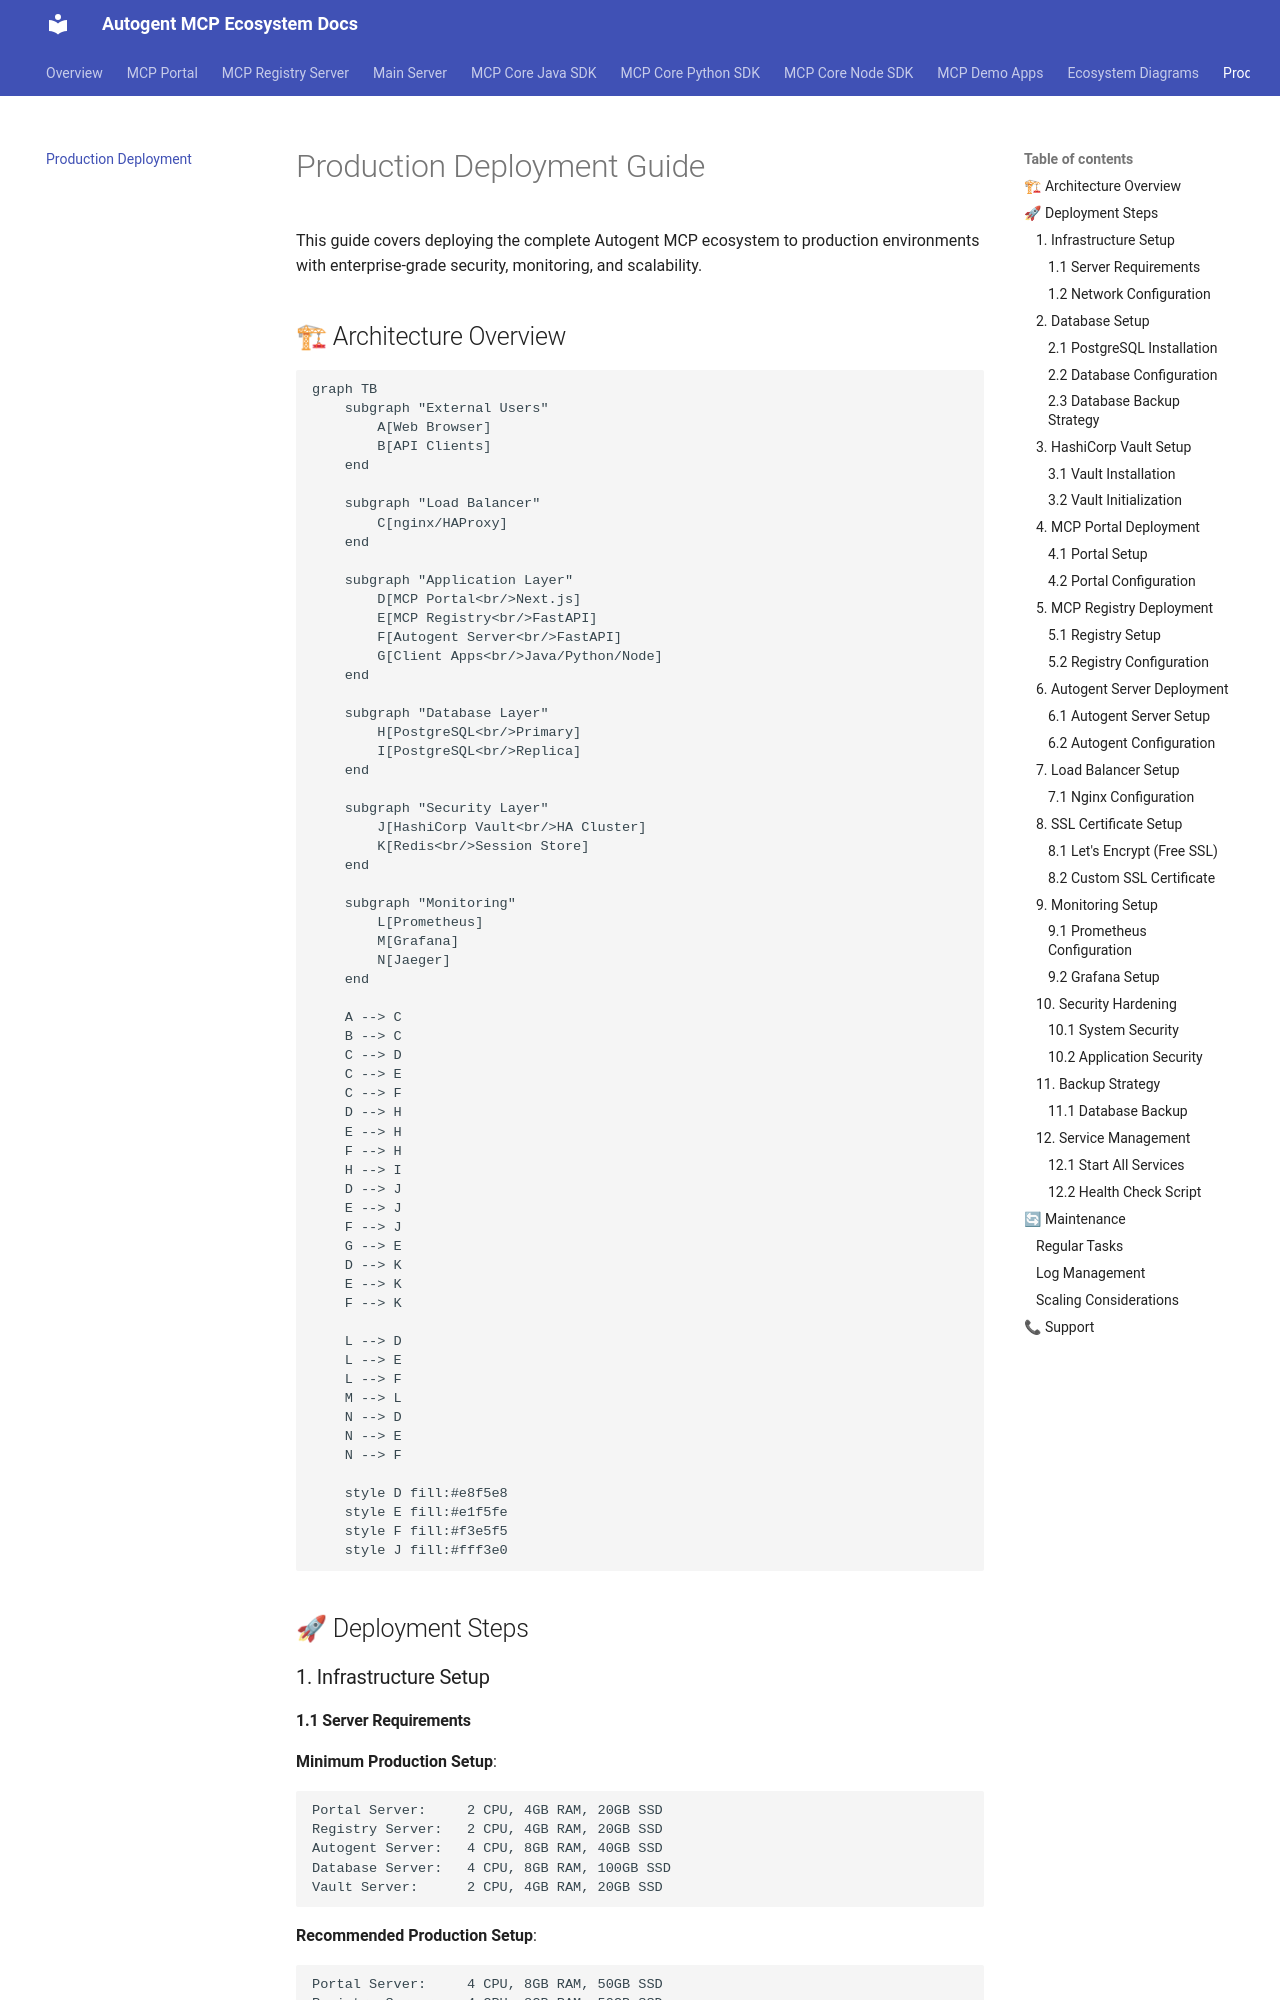

repository: autogentmcp/autogentmcp.github.io · page: deployment/index.html · generator: mkdocs

# Production Deployment Guide

This guide covers deploying the complete Autogent MCP ecosystem to production environments with enterprise-grade security, monitoring, and scalability.

## 🏗 Architecture Overview

```mermaid
graph TB
    subgraph "External Users"
        A[Web Browser]
        B[API Clients]
    end
    
    subgraph "Load Balancer"
        C[nginx/HAProxy]
    end
    
    subgraph "Application Layer"
        D[MCP Portal<br/>Next.js]
        E[MCP Registry<br/>FastAPI]
        F[Autogent Server<br/>FastAPI]
        G[Client Apps<br/>Java/Python/Node]
    end
    
    subgraph "Database Layer"
        H[PostgreSQL<br/>Primary]
        I[PostgreSQL<br/>Replica]
    end
    
    subgraph "Security Layer"
        J[HashiCorp Vault<br/>HA Cluster]
        K[Redis<br/>Session Store]
    end
    
    subgraph "Monitoring"
        L[Prometheus]
        M[Grafana]
        N[Jaeger]
    end
    
    A --> C
    B --> C
    C --> D
    C --> E
    C --> F
    D --> H
    E --> H
    F --> H
    H --> I
    D --> J
    E --> J
    F --> J
    G --> E
    D --> K
    E --> K
    F --> K
    
    L --> D
    L --> E
    L --> F
    M --> L
    N --> D
    N --> E
    N --> F
    
    style D fill:#e8f5e8
    style E fill:#e1f5fe
    style F fill:#f3e5f5
    style J fill:#fff3e0
```

## 🚀 Deployment Steps

### 1. Infrastructure Setup

#### 1.1 Server Requirements

**Minimum Production Setup**:
```
Portal Server:     2 CPU, 4GB RAM, 20GB SSD
Registry Server:   2 CPU, 4GB RAM, 20GB SSD
Autogent Server:   4 CPU, 8GB RAM, 40GB SSD
Database Server:   4 CPU, 8GB RAM, 100GB SSD
Vault Server:      2 CPU, 4GB RAM, 20GB SSD
```

**Recommended Production Setup**:
```
Portal Server:     4 CPU, 8GB RAM, 50GB SSD
Registry Server:   4 CPU, 8GB RAM, 50GB SSD
Autogent Server:   8 CPU, 16GB RAM, 100GB SSD
Database Server:   8 CPU, 16GB RAM, 500GB SSD
Vault Server:      4 CPU, 8GB RAM, 50GB SSD
```
